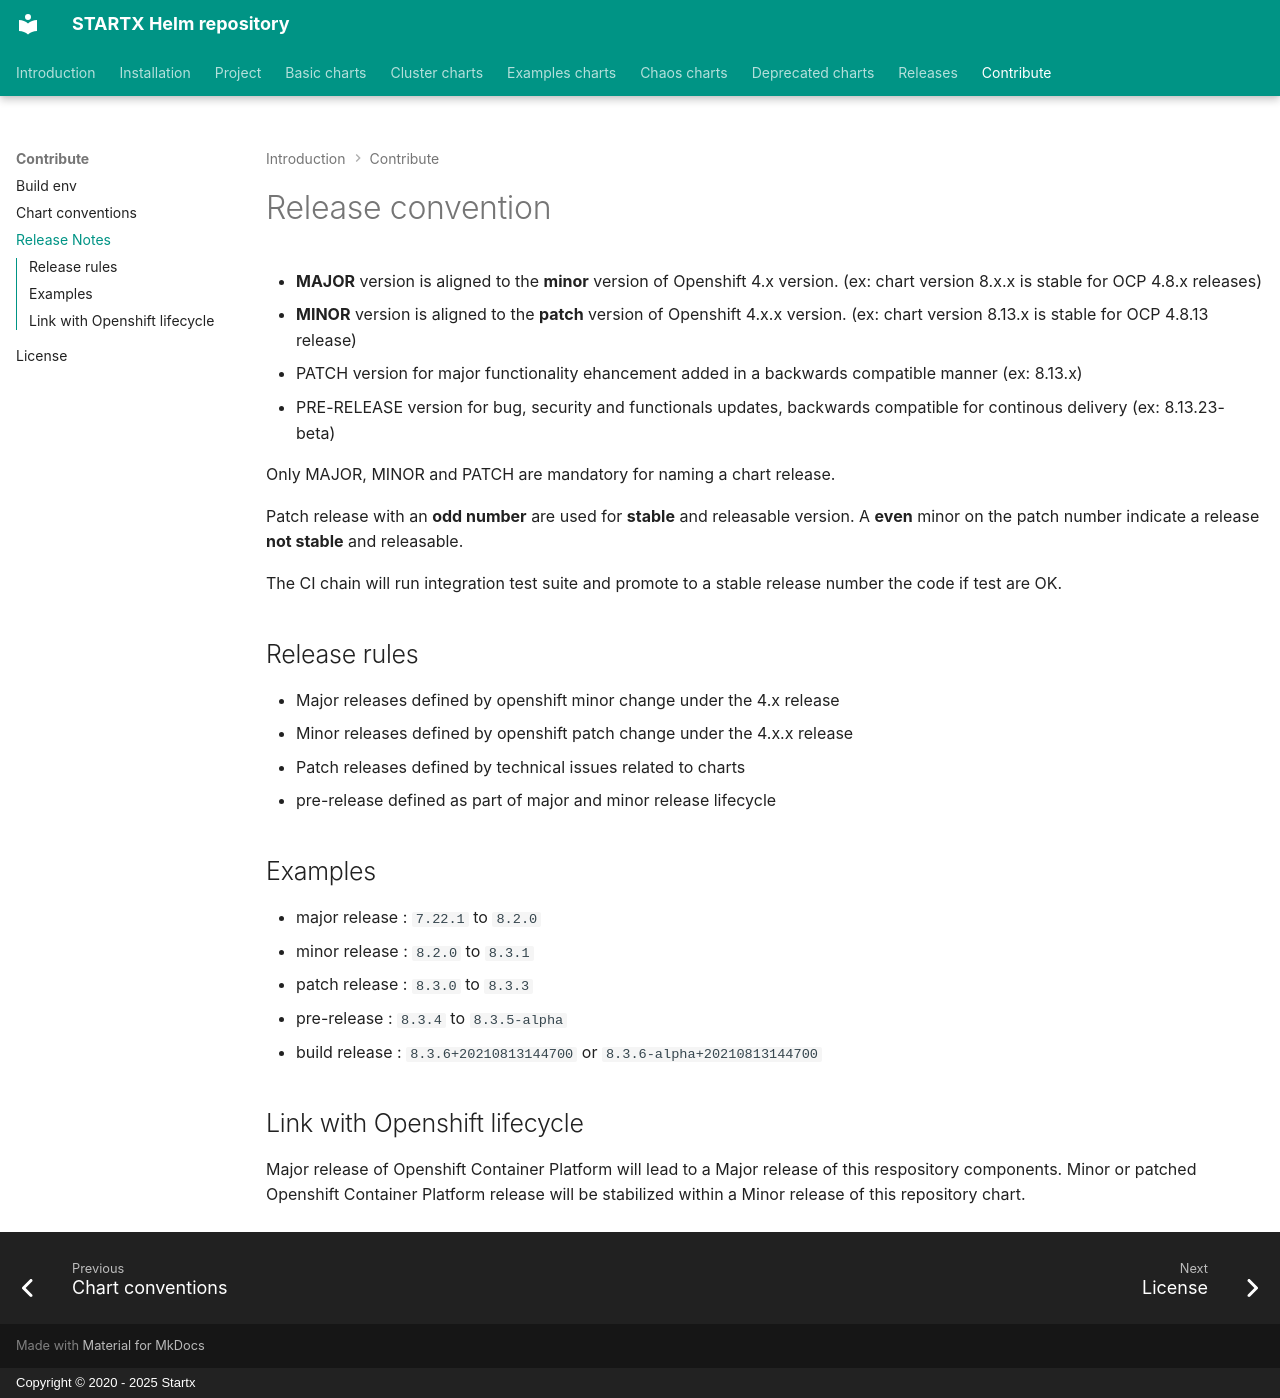

repository: startxfr/helm-repository · page: contribute-releases/index.html · generator: mkdocs · copyright: Copyright © 2020 - 2025 Startx

# Release convention

- **MAJOR** version is aligned to the **minor** version of Openshift 4.x version. (ex:  chart version 8.x.x is stable for OCP 4.8.x releases)
- **MINOR** version is aligned to the **patch** version of Openshift 4.x.x version. (ex:  chart version 8.13.x is stable for OCP 4.8.13 release)
- PATCH version for major functionality ehancement added in a backwards compatible manner (ex: 8.13.x)
- PRE-RELEASE version for bug, security and functionals updates, backwards compatible for continous delivery (ex: 8.13.23-beta)

Only MAJOR, MINOR and PATCH are mandatory for naming a chart release.

Patch release with an **odd number** are used for **stable** and releasable version.
A **even** minor on the patch number indicate a release **not stable** and releasable.

The CI chain will run integration test suite and promote to a stable release number the code if
test are OK.

## Release rules

- Major releases defined by openshift minor change under the 4.x release
- Minor releases defined by openshift patch change under the 4.x.x release
- Patch releases defined by technical issues related to charts
- pre-release defined as part of major and minor release lifecycle

## Examples

- major release : `7.22.1` to `8.2.0`
- minor release : `8.2.0` to `8.3.1`
- patch release : `8.3.0` to `8.3.3`
- pre-release : `8.3.4` to `8.3.5-alpha`
- build release : `8.3.6+20210813144700` or `8.3.6-alpha+20210813144700`

## Link with Openshift lifecycle

Major release of Openshift Container Platform will lead to a Major release of this respository components.
Minor or patched Openshift Container Platform release will be stabilized within a Minor release of this repository chart.
